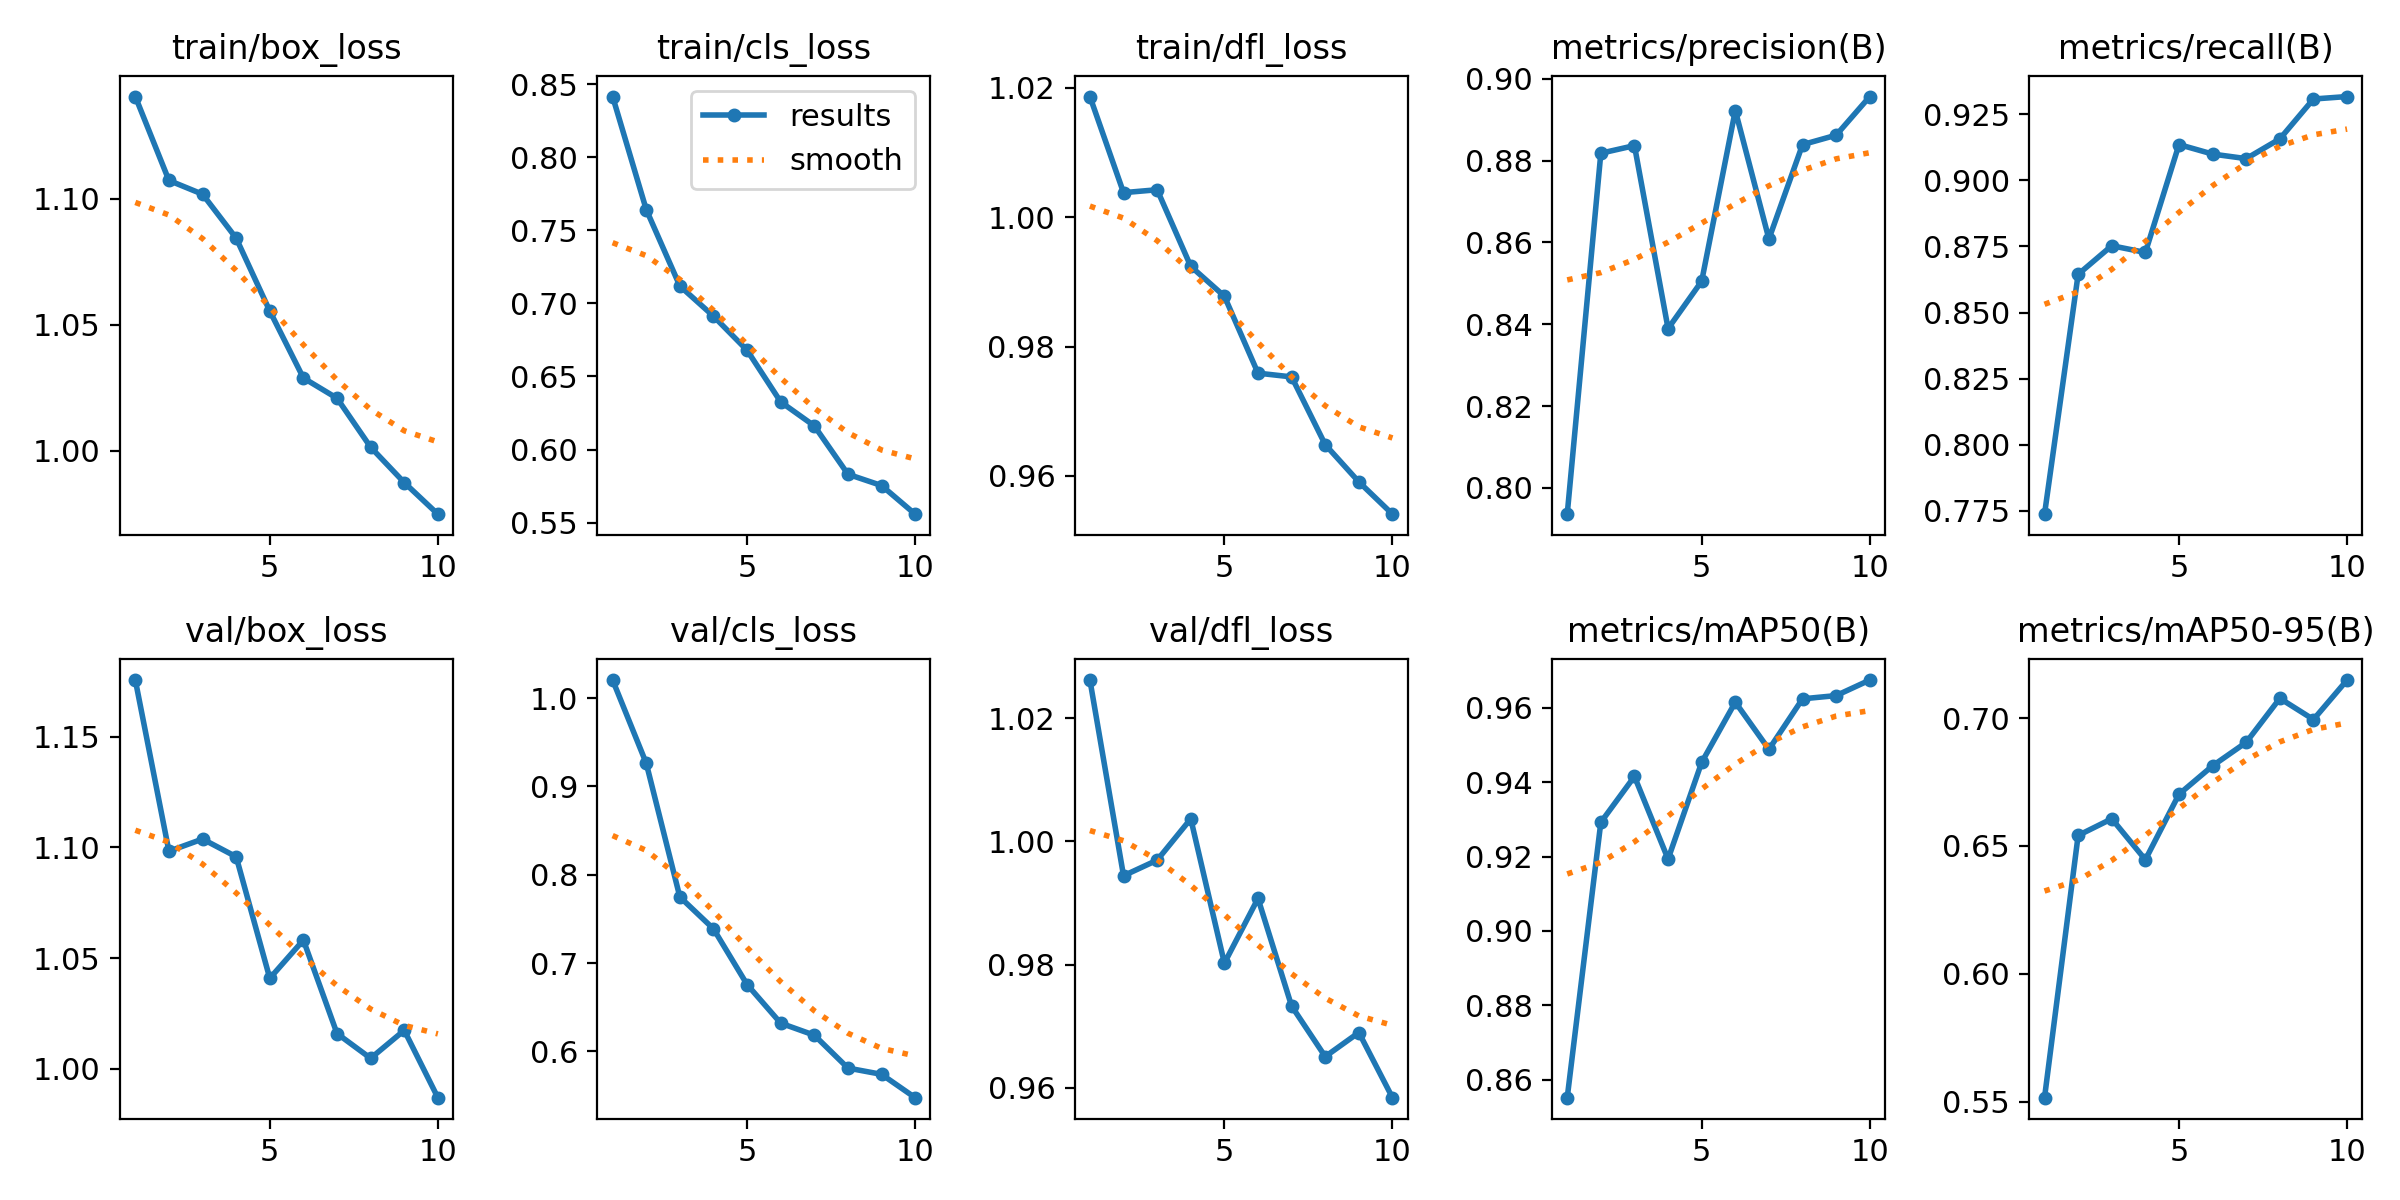

Data behind this chart, as committed beside it:
epoch, time, train/box_loss, train/cls_loss, train/dfl_loss, metrics/precision(B), metrics/recall(B), metrics/mAP50(B), metrics/mAP50-95(B), val/box_loss, val/cls_loss, val/dfl_loss, lr/pg0, lr/pg1, lr/pg2
1, 286.9, 1.141, 0.8416, 1.019, 0.7936, 0.7738, 0.8551, 0.5515, 1.176, 1.021, 1.026, 0.06797, 0.0003235, 0.0003235
2, 390.5, 1.107, 0.7642, 1.004, 0.8818, 0.8645, 0.9292, 0.6541, 1.098, 0.9264, 0.9944, 0.03491, 0.0005977, 0.0005977
3, 486.5, 1.102, 0.7119, 1.004, 0.8836, 0.8753, 0.9415, 0.6606, 1.104, 0.7749, 0.997, 0.001792, 0.000812, 0.000812
4, 616.6, 1.084, 0.6913, 0.9924, 0.8389, 0.8727, 0.9193, 0.6446, 1.096, 0.7388, 1.004, 0.00073, 0.00073, 0.00073
5, 705.8, 1.056, 0.6679, 0.9878, 0.8505, 0.9135, 0.9453, 0.6702, 1.041, 0.6756, 0.9802, 0.00064, 0.00064, 0.00064
6, 834.6, 1.029, 0.6326, 0.9759, 0.8922, 0.9099, 0.9615, 0.6813, 1.058, 0.6319, 0.9907, 0.00055, 0.00055, 0.00055
7, 968.5, 1.021, 0.6162, 0.9753, 0.8608, 0.9082, 0.9488, 0.6905, 1.016, 0.6183, 0.9733, 0.00046, 0.00046, 0.00046
8, 1074, 1.001, 0.5831, 0.9648, 0.8839, 0.9157, 0.9624, 0.7077, 1.005, 0.581, 0.9651, 0.00037, 0.00037, 0.00037
9, 1184, 0.9874, 0.5754, 0.9591, 0.8862, 0.9308, 0.9633, 0.6994, 1.017, 0.5739, 0.969, 0.00028, 0.00028, 0.00028
10, 1282, 0.9748, 0.5558, 0.9541, 0.8956, 0.9317, 0.9675, 0.7149, 0.987, 0.5475, 0.9584, 0.00019, 0.00019, 0.00019
